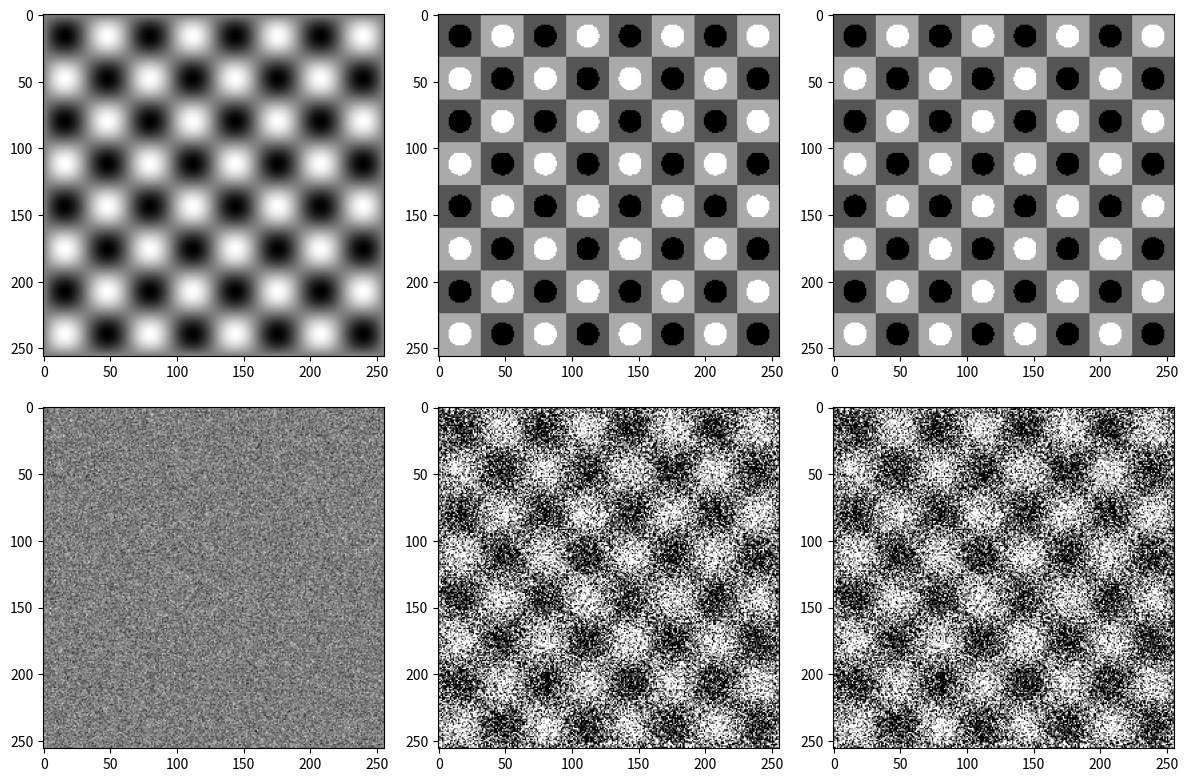

This figure's Python source: (Note: this script raises an exception after producing the figure.)
import numpy as np
import math
import matplotlib.pyplot as plt
import copy

resolution = 256
depth = 2
drange = (-1, 1)
n_iter = 256
N = np.power(2, depth) - 1
prober = np.linspace(0, 8 * math.pi, resolution)
prober = np.sin(prober)
perfect_image = np.outer(prober, prober)
n_matrix = np.zeros(perfect_image.shape)
o_matrix = np.zeros(perfect_image.shape)

for i in range(n_iter):
    noise = np.random.normal(size=perfect_image.shape)

    #n_image
    n_image = perfect_image + noise
    n_image = (n_image - drange[0]) / (drange[1] - drange[0])
    n_image = np.clip(n_image, 0, 1)
    n_dimg = np.rint(n_image * N)
    n_matrix = n_matrix + n_dimg

    #o_image
    o_image = copy.deepcopy(perfect_image)
    o_image = (o_image - drange[0]) / (drange[1] - drange[0])
    o_image = np.clip(o_image, 0, 1)
    o_dimg = np.rint(o_image * N)
    o_matrix = o_matrix + o_dimg

    # Prepare plots
    fig, ax = plt.subplots(2, 3, figsize=(12, 8))
    ax[0,0].imshow(perfect_image, cmap='binary')
    ax[1,0].imshow(noise, cmap='binary')
    ax[0,1].imshow(o_dimg, cmap='binary')
    ax[1,1].imshow(n_dimg, cmap='binary')
    ax[0,2].imshow(o_matrix, cmap='binary')
    ax[1,2].imshow(n_matrix, cmap='binary')

    # Save it to file
    print(f'Saving iteration number: "{i}"')
    file_name = f'iter/iter-{i}.png'
    plt.tight_layout()
    plt.savefig(file_name)
